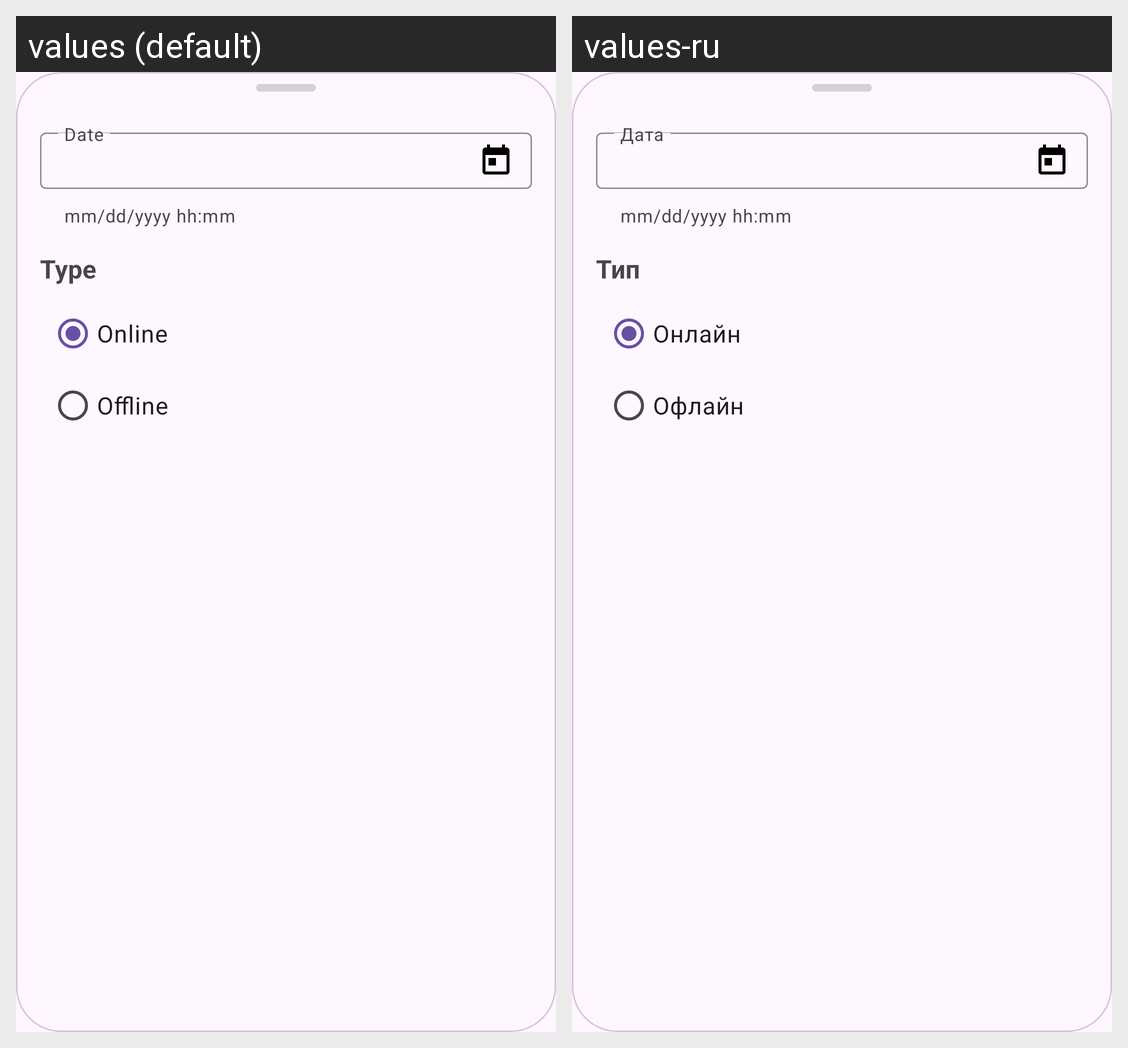

Strings drawn on this Android screen and how each of the app's shown locales translates them:
Android screen res/layout/select_date_event.xml rendered under 2 locales, left to right: values (default), values-ru. Device: Nexus 5 (rendered at 1080×1920; each locale shown at half size, 540×960, under a caption strip naming it); theme Theme.NeWork.
Strings drawn on this screen, with the default value and each locale's value (text and hints the layout hard-codes, and strings that could not be matched under every locale, appear in the picture but are not listed):

helper_date
  values: mm/dd/yyyy hh:mm
  values-ru: mm/dd/yyyy hh:mm  [not translated; the default value is used]

type
  values: Type
  values-ru: Тип

online
  values: Online
  values-ru: Онлайн

offline
  values: Offline
  values-ru: Офлайн
